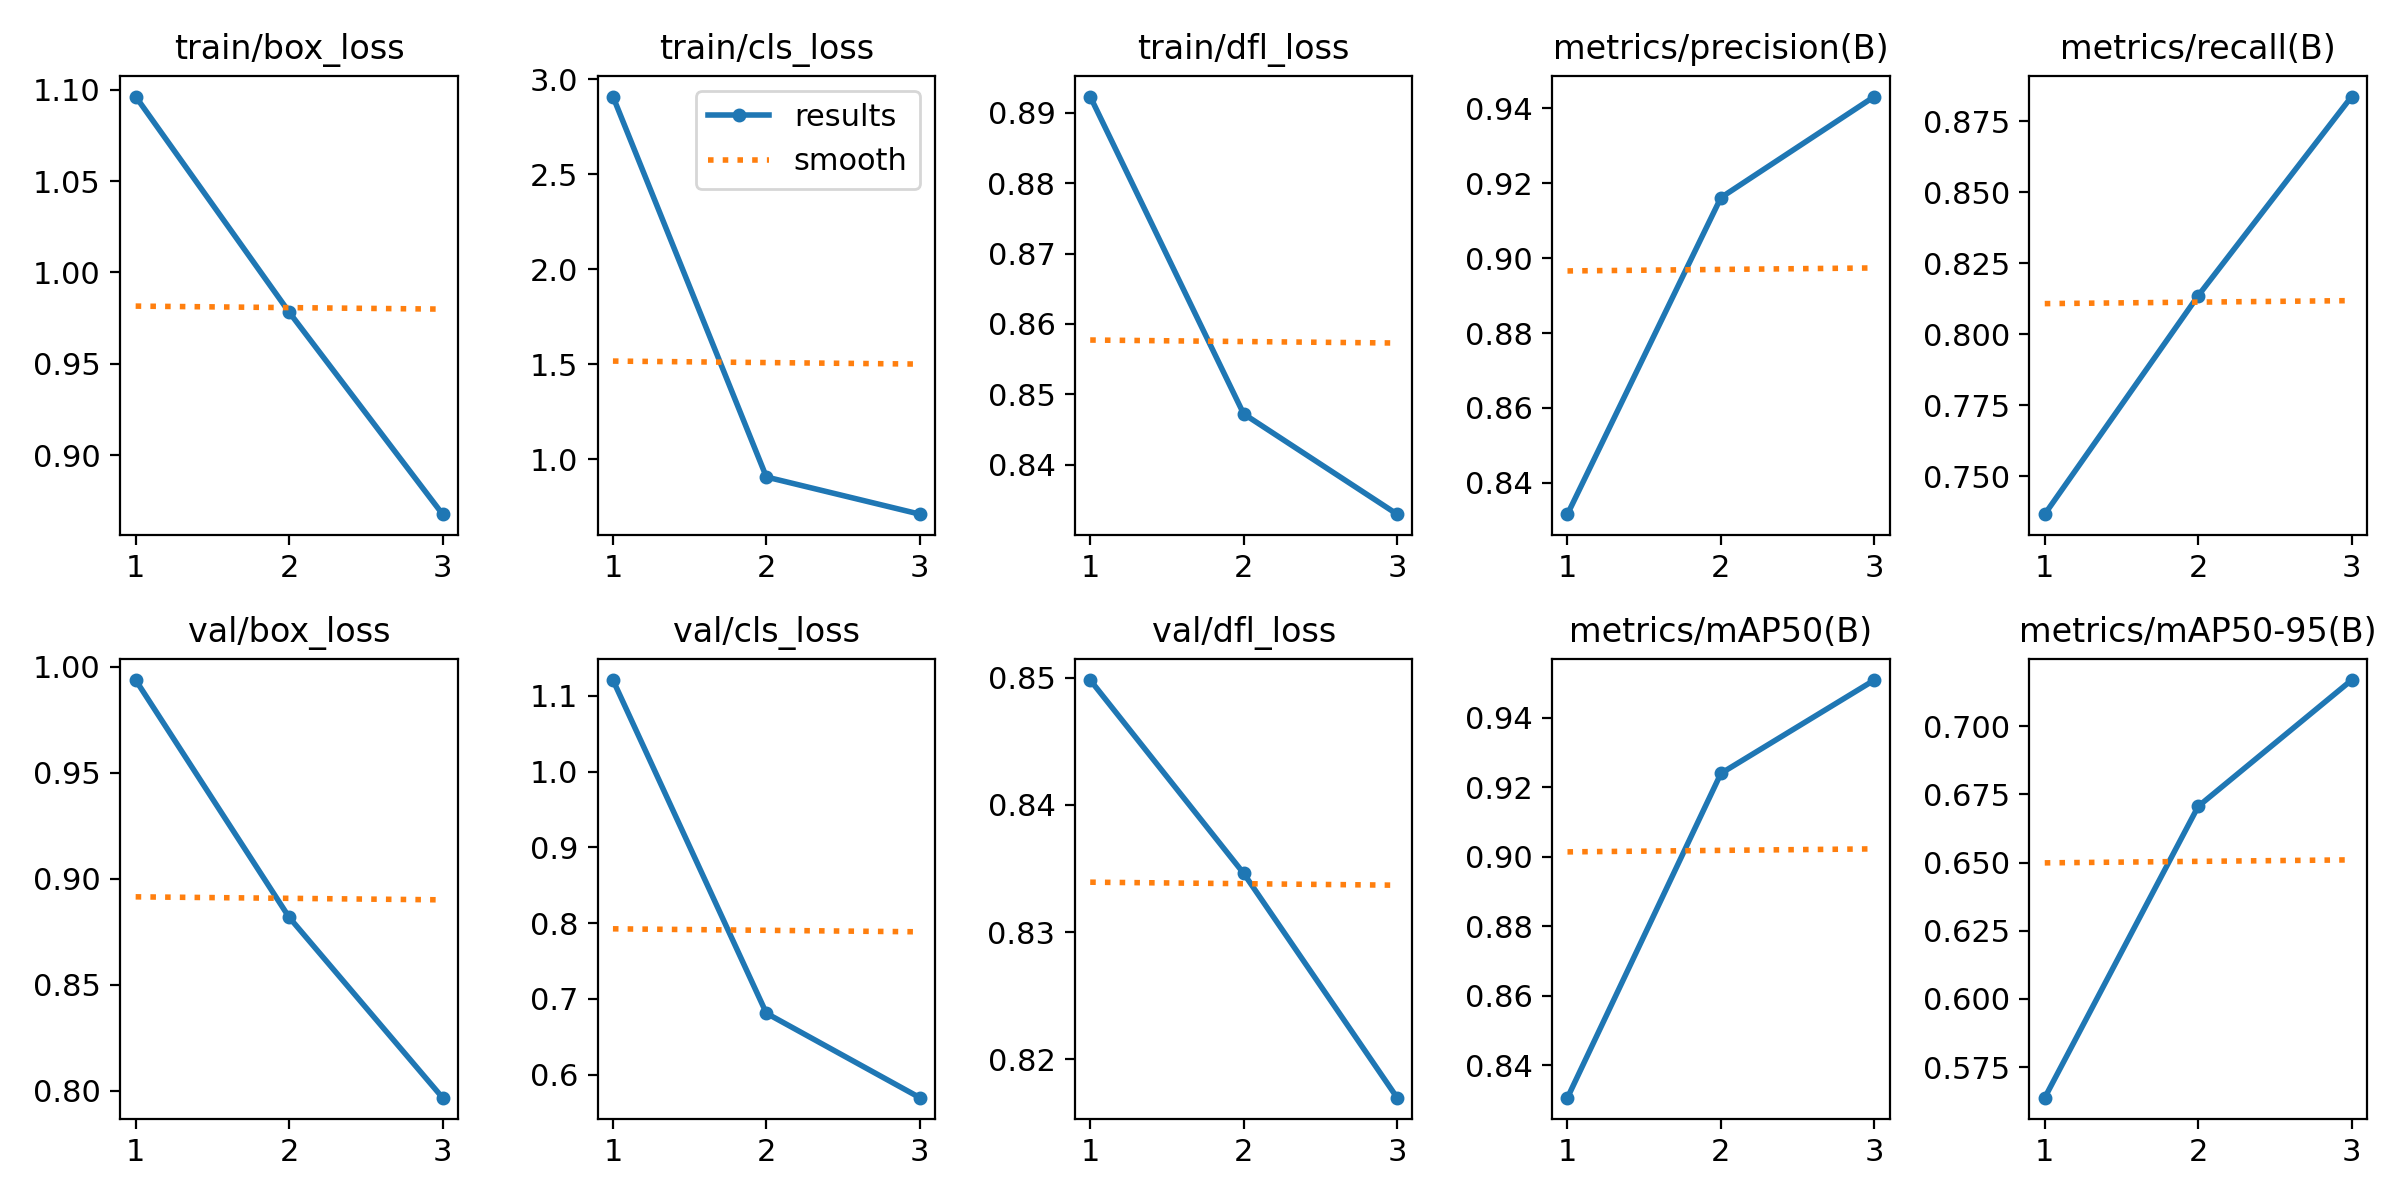

Source data for this figure (header and first rows):
epoch, train/box_loss, train/cls_loss, train/dfl_loss, metrics/precision(B), metrics/recall(B), metrics/mAP50(B), metrics/mAP50-95(B), val/box_loss, val/cls_loss, val/dfl_loss, lr/pg0, lr/pg1, lr/pg2
1, 1.096, 2.909, 0.8923, 0.8317, 0.7367, 0.8306, 0.5638, 0.9937, 1.121, 0.8498, 0.0004078, 0.0004078, 0.0004078
2, 0.9783, 0.9068, 0.8472, 0.9161, 0.8136, 0.924, 0.6706, 0.8818, 0.6809, 0.8346, 0.0005524, 0.0005524, 0.0005524
3, 0.8676, 0.7111, 0.833, 0.9431, 0.8837, 0.9508, 0.7169, 0.7967, 0.5694, 0.817, 0.000422, 0.000422, 0.000422
